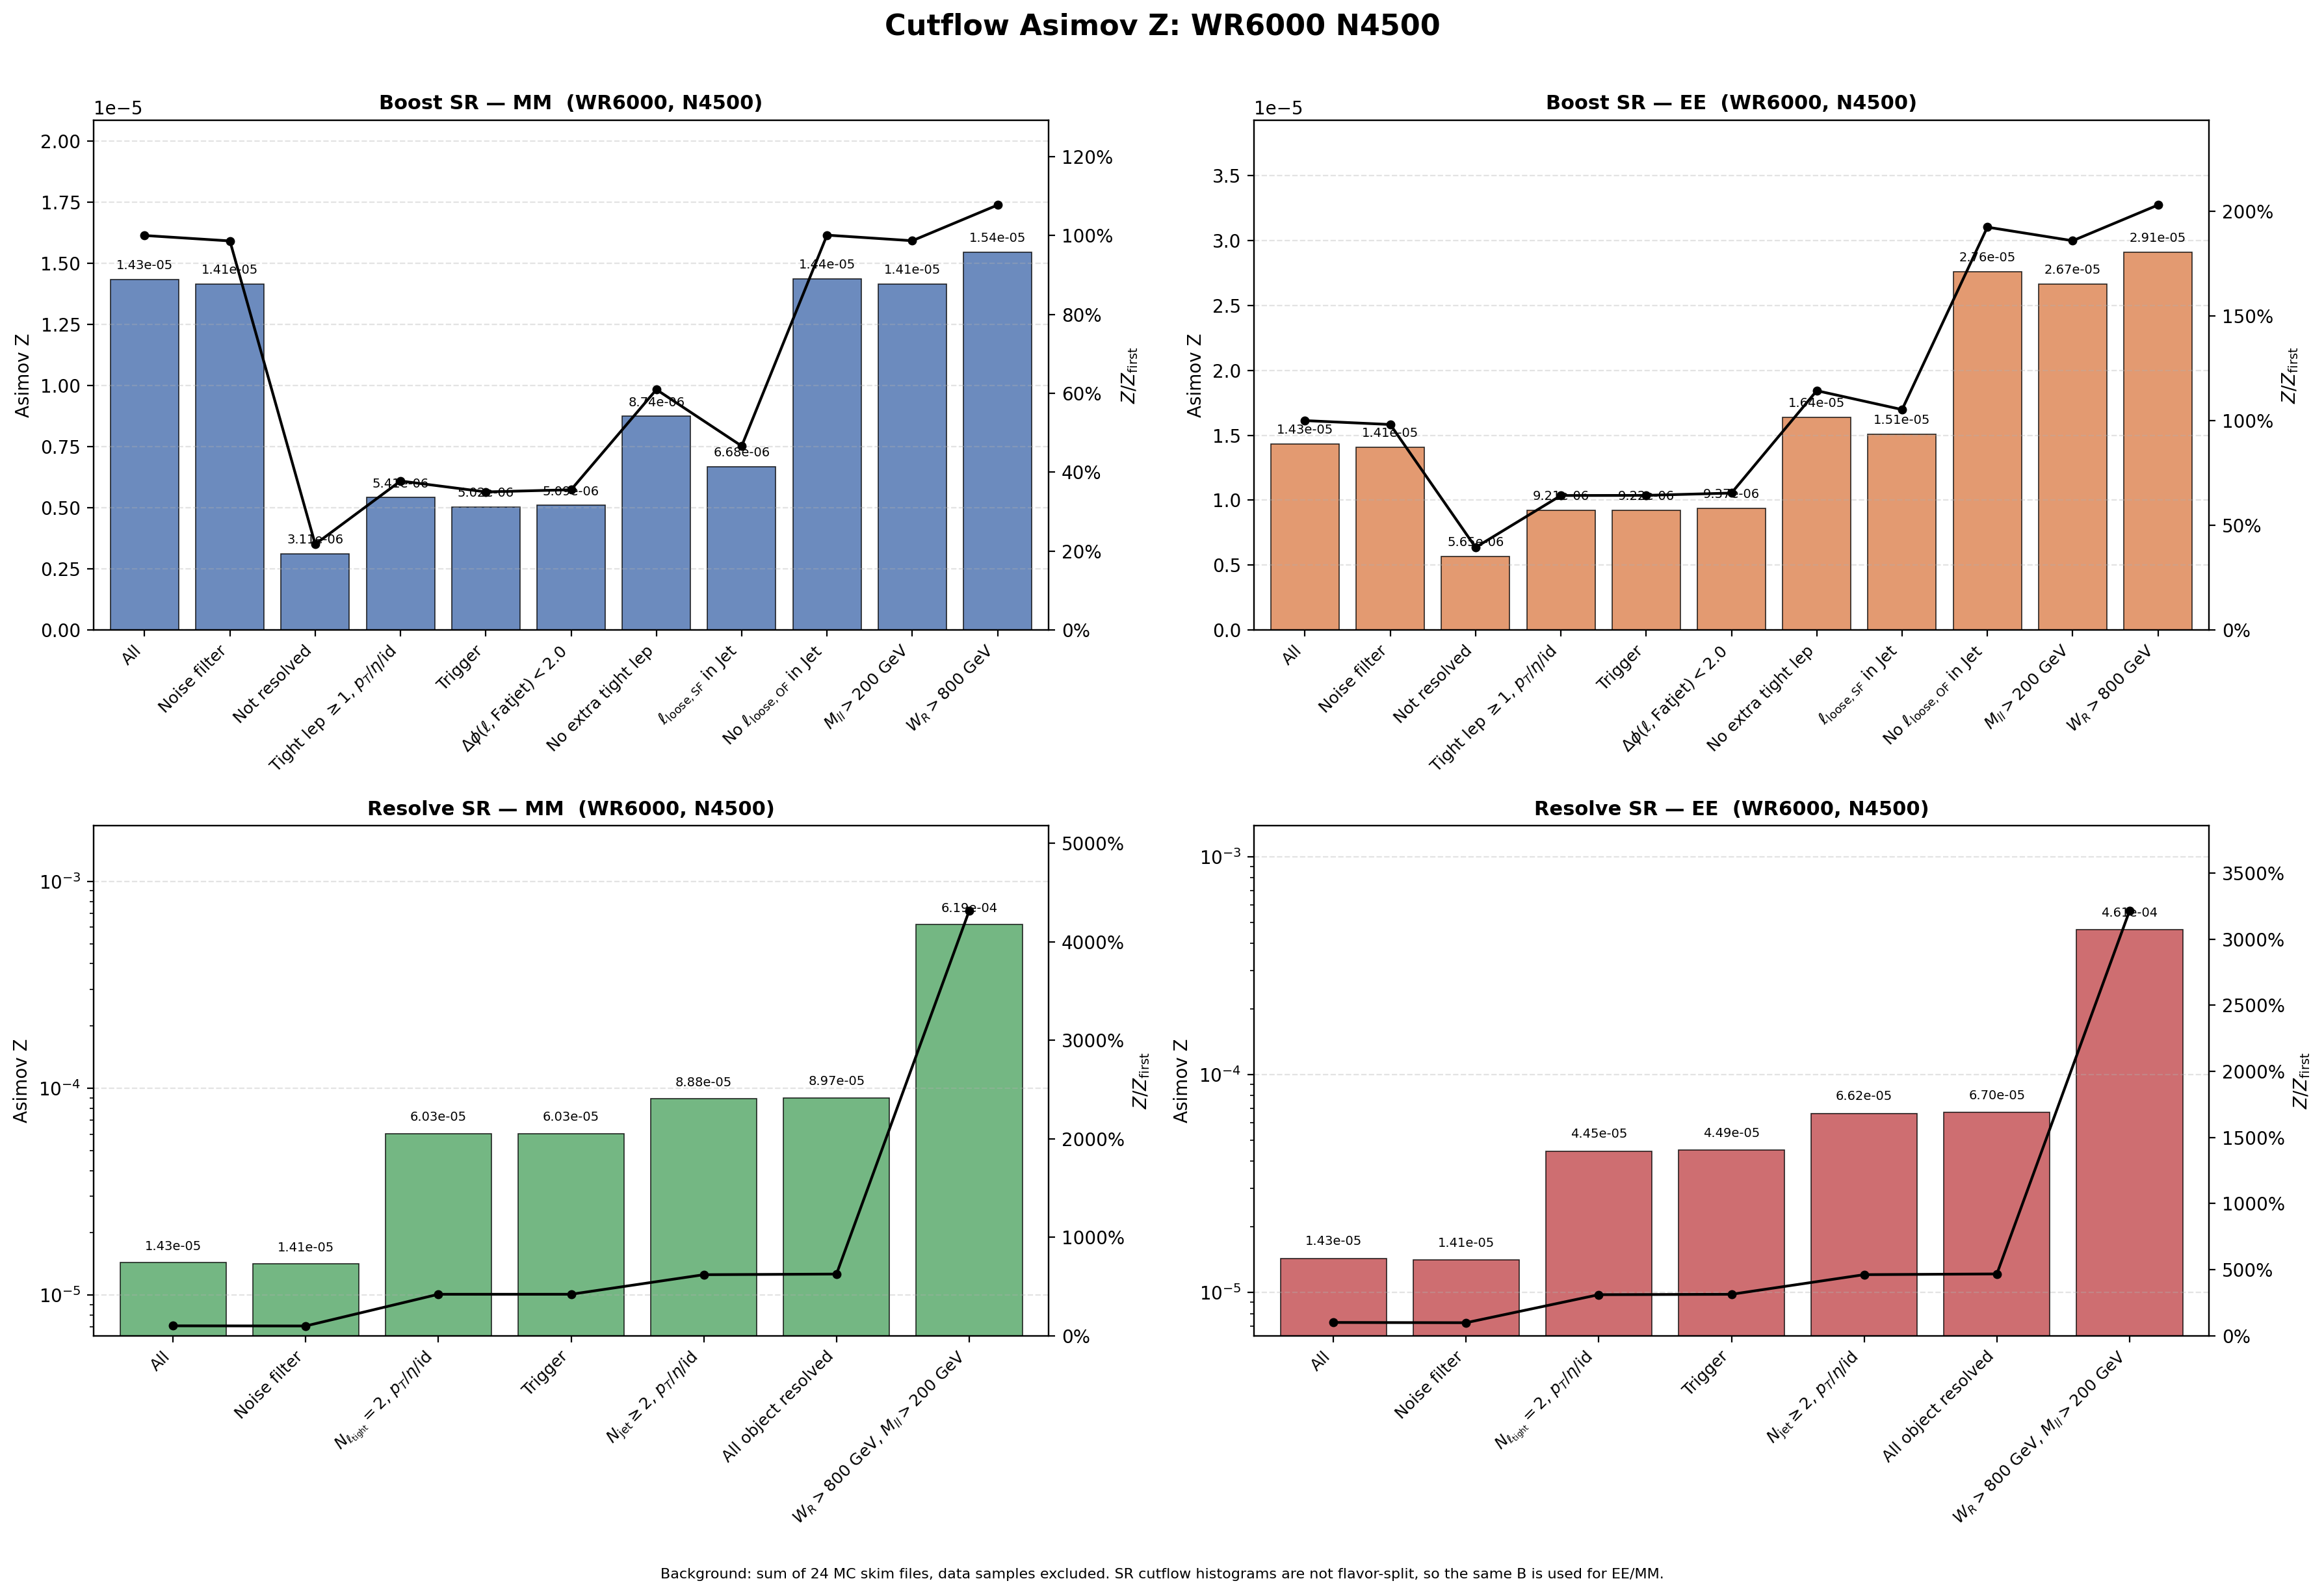

The data file committed next to this chart (first rows):
region, flavor, cut_index, cut, signal, background, asimov_z, z_over_first, z_reduction_percent
Boost, MM, 1, All, 0.2539, 3.1357246e+08, 1.4339319e-05, 1, 0
Boost, MM, 2, Noise filter, 0.2504, 3.1357246e+08, 1.414205e-05, 0.9862, 1.376
Boost, MM, 3, Not resolved, 0.05376, 2.9820904e+08, 3.1132664e-06, 0.2171, 77.99
Boost, MM, 4, Tight lep $\geq 1$, $p_T$/$\eta$/id, 0.05051, 87065621, 5.4130276e-06, 0.3775, -73.87
Boost, MM, 5, Trigger, 0.04672, 86727962, 5.0165153e-06, 0.3498, 7.325
Boost, MM, 6, $\Delta\phi(\ell,\mathrm{Fatjet})<2.0$, 0.0466, 83676742, 5.0944676e-06, 0.3553, -1.554
Boost, MM, 7, No extra tight lep, 0.009228, 1115599, 8.7370045e-06, 0.6093, -71.5
Boost, MM, 8, $\ell_{\mathrm{loose,SF}}$ in Jet, 0.006918, 1070859, 6.6847328e-06, 0.4662, 23.49
Boost, MM, 9, No $\ell_{\mathrm{loose,OF}}$ in Jet, 0.004589, 102208, 1.4353162e-05, 1.001, -114.7
Boost, MM, 10, $M_{ll}>200$ GeV, 0.004491, 100736, 1.4149067e-05, 0.9867, 1.422
Boost, MM, 11, $W_R>800$ GeV, 0.004491, 84513, 1.5447507e-05, 1.077, -9.177
Boost, EE, 1, All, 0.2539, 3.1357246e+08, 1.4339319e-05, 1, 0
Boost, EE, 2, Noise filter, 0.2492, 3.1357246e+08, 1.4071176e-05, 0.9813, 1.87
Boost, EE, 3, Not resolved, 0.09755, 2.9820904e+08, 5.649088e-06, 0.394, 59.85
Boost, EE, 4, Tight lep $\geq 1$, $p_T$/$\eta$/id, 0.0859, 87065621, 9.2065016e-06, 0.642, -62.97
Boost, EE, 5, Trigger, 0.08582, 86727962, 9.2150536e-06, 0.6426, -0.09289
Boost, EE, 6, $\Delta\phi(\ell,\mathrm{Fatjet})<2.0$, 0.08575, 83676742, 9.3744234e-06, 0.6538, -1.729
Boost, EE, 7, No extra tight lep, 0.01731, 1115599, 1.6388752e-05, 1.143, -74.82
Boost, EE, 8, $\ell_{\mathrm{loose,SF}}$ in Jet, 0.01562, 1070859, 1.5094106e-05, 1.053, 7.9
Boost, EE, 9, No $\ell_{\mathrm{loose,OF}}$ in Jet, 0.008822, 102208, 2.7594379e-05, 1.924, -82.82
Boost, EE, 10, $M_{ll}>200$ GeV, 0.008463, 100736, 2.666379e-05, 1.859, 3.372
Boost, EE, 11, $W_R>800$ GeV, 0.008463, 84513, 2.9110689e-05, 2.03, -9.177
Resolve, MM, 1, All, 0.2539, 3.1357246e+08, 1.4339319e-05, 1, 0
Resolve, MM, 2, Noise filter, 0.2504, 3.1357246e+08, 1.414205e-05, 0.9862, 1.376
Resolve, MM, 3, $N_{\ell_{\rm tight}}=2$, $p_T$/$\eta$/i…, 0.197, 10678094, 6.0292657e-05, 4.205, -326.3
Resolve, MM, 4, Trigger, 0.195, 10454697, 6.0311905e-05, 4.206, -0.03192
Resolve, MM, 5, $N_{\rm jet}\geq 2$, $p_T$/$\eta$/id, 0.1855, 4365292, 8.8803483e-05, 6.193, -47.24
Resolve, MM, 6, All object resolved, 0.1842, 4216375, 8.9723891e-05, 6.257, -1.036
Resolve, MM, 7, $W_R>800$ GeV, $M_{ll}>200$ GeV, 0.1818, 86381, 0.0006186, 43.14, -589.5
Resolve, EE, 1, All, 0.2539, 3.1357246e+08, 1.4339319e-05, 1, 0
Resolve, EE, 2, Noise filter, 0.2492, 3.1357246e+08, 1.4071176e-05, 0.9813, 1.87
Resolve, EE, 3, $N_{\ell_{\rm tight}}=2$, $p_T$/$\eta$/i…, 0.1454, 10678094, 4.4489618e-05, 3.103, -216.2
Resolve, EE, 4, Trigger, 0.1452, 10454697, 4.4910829e-05, 3.132, -0.9468
Resolve, EE, 5, $N_{\rm jet}\geq 2$, $p_T$/$\eta$/id, 0.1384, 4365292, 6.6219352e-05, 4.618, -47.45
Resolve, EE, 6, All object resolved, 0.1376, 4216375, 6.7000552e-05, 4.673, -1.18
Resolve, EE, 7, $W_R>800$ GeV, $M_{ll}>200$ GeV, 0.1355, 86381, 0.000461, 32.15, -588
